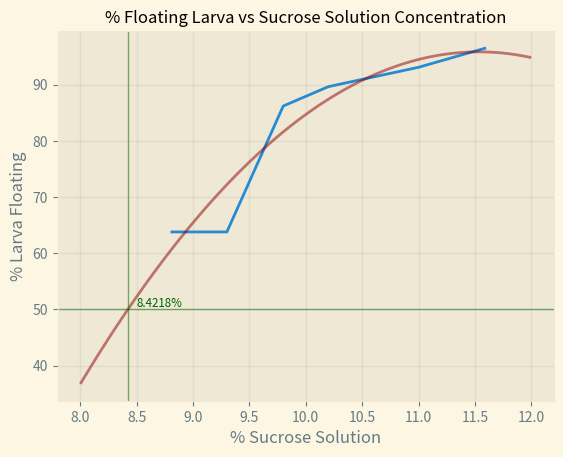

Recreate this plot in Python.
'''
Created Friday 06/01/23

Author @Mcrye
'''

import matplotlib.pyplot as plt
import numpy as np
from scipy import stats
from sympy.solvers import solve
from sympy import Symbol
z = Symbol('z')
'''
create an array of data representing the density of the larva in sucrose solution -- % floating larva is independent variable
'''
plt.style.use('Solarize_Light2')
Ral = 21, 
total_larva = 58, 

floaters = np.array([37, 37, 50, 52, 53, 54, 55, 56])
percent_F = (floaters/total_larva)*100

sucrose_sol = np.array([8.8, 9.3, 9.8, 10.2, 10.6, 11.0, 11.3, 11.6])
x = np.linspace(8, 12, 100)
print(percent_F)

linReg = np.polyfit(sucrose_sol, percent_F, 2)
print(linReg[2])
fig, ax = plt.subplots()
ax.plot(sucrose_sol, percent_F)
ax.plot(x, ((linReg[0])*x**2) + (linReg[1]*x) + (linReg[2]), color = 'darkred', alpha = 0.5)
ax.axvline(8.42, 0, 100, color = 'darkgreen', linewidth = 1, alpha = 0.5)
ax.axhline(50, 0, 20, color = 'darkgreen', linewidth = 1, alpha = 0.5)
ax.text(8.5, 50.5, '8.4218%', fontsize = 'small', color = 'darkgreen' )
ax.grid(color = 'k', alpha = 0.05)
ax.set_xlabel(r'% Sucrose Solution')
ax.set_ylabel(r'% Larva Floating')
ax.set_title(r'% Floating Larva vs Sucrose Solution Concentration', fontsize = 12)
plt.show()

'''
Ok so we have a curve representing the data; we can use this curve to estimate at what sucrose concentration
50% of the larva would float.
'''
target_float = 50
solution = solve((linReg[0]*z**2)+(linReg[1]*z)+(linReg[2]) - 50, z, dict = True)
print(f'{solution}')
